Labelled photos from "Classifying-PET-Bottles", an image-classification folder in catherinedaou/Classifying-PET-Bottles. The possible labels are: bottle 1000 ml, bottle 1500 ml, bottle 2000 ml, bottle 250 ml, bottle 330 ml, bottle 500 ml.

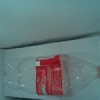
Label: bottle 1500 ml

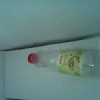
Label: bottle 500 ml

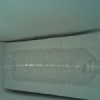
Label: bottle 1500 ml

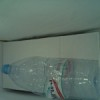
Label: bottle 1500 ml

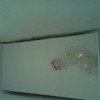
Label: bottle 330 ml

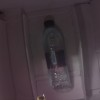
Label: bottle 500 ml
